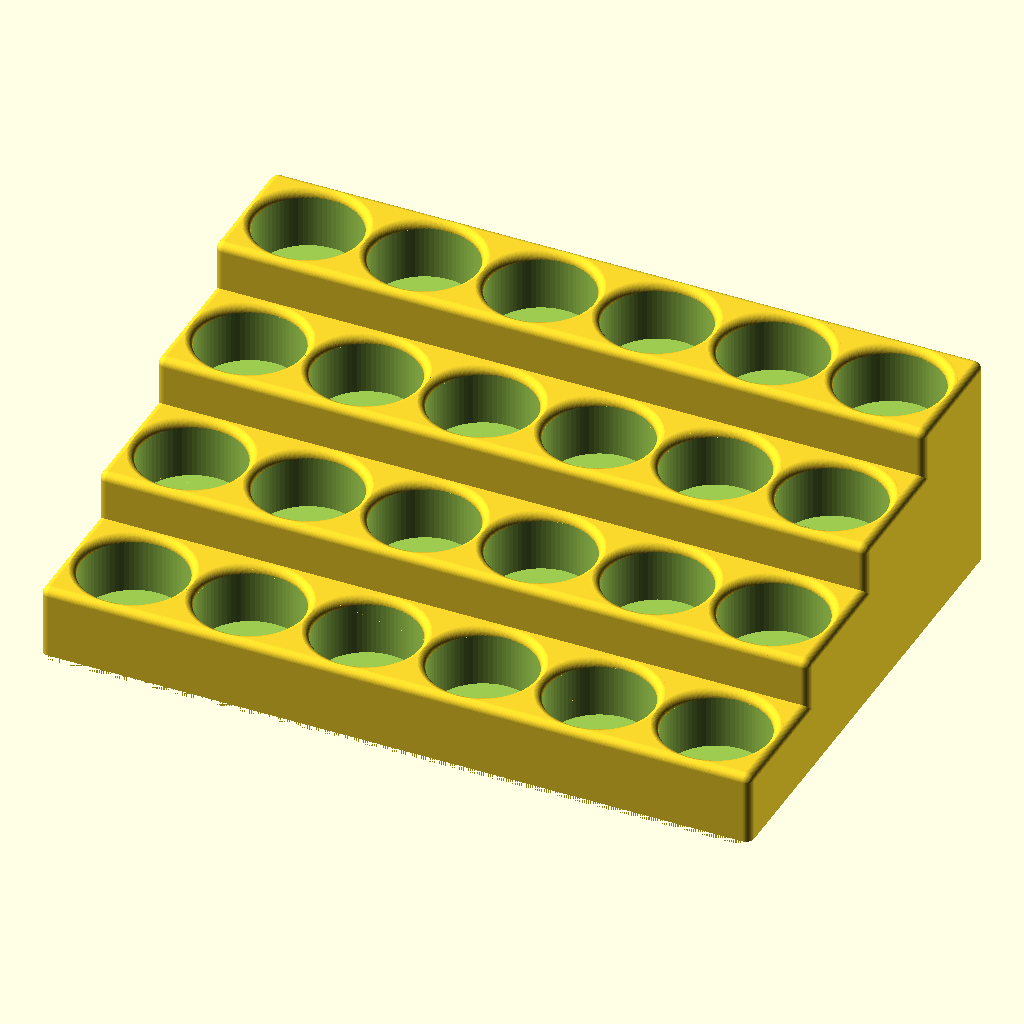
Cell 1 — every parameter at its default value.
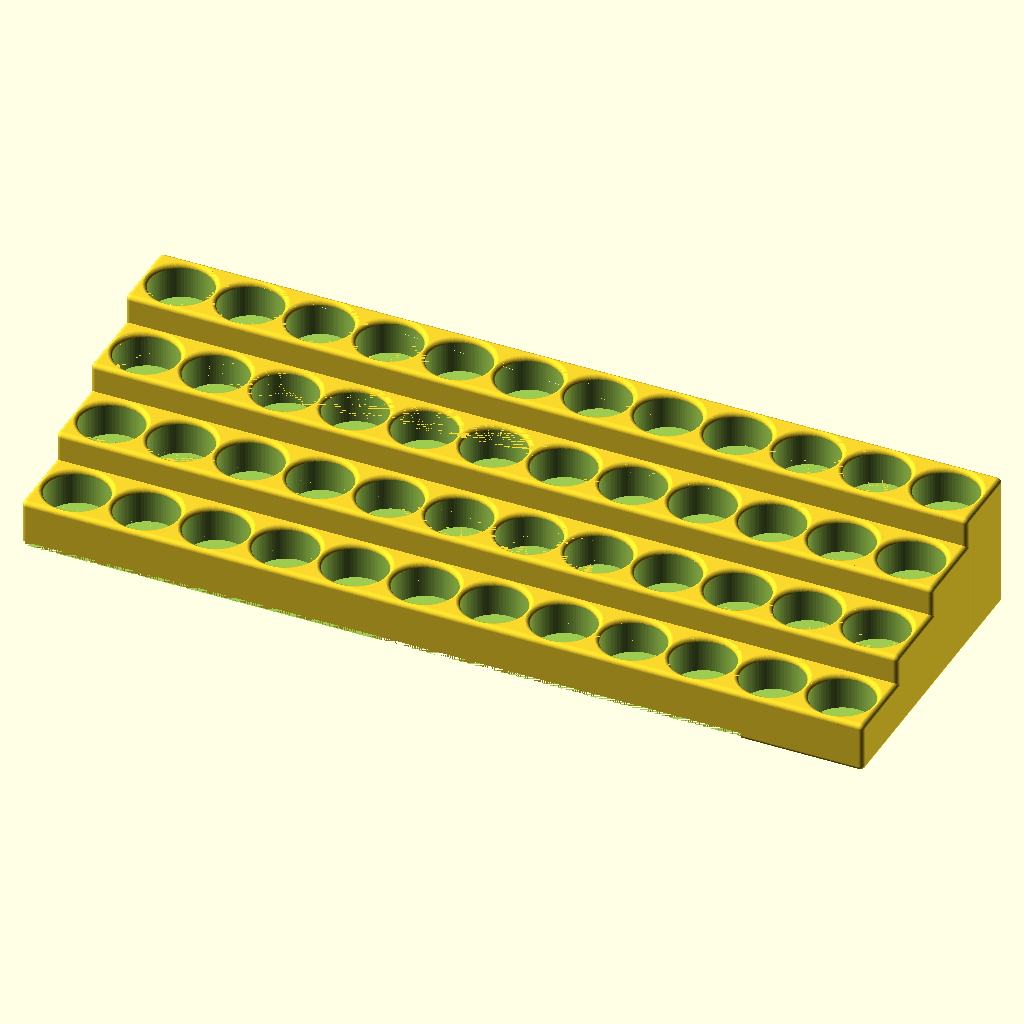
Cell 2 — NumPerRow set to 12, the other parameters unchanged.
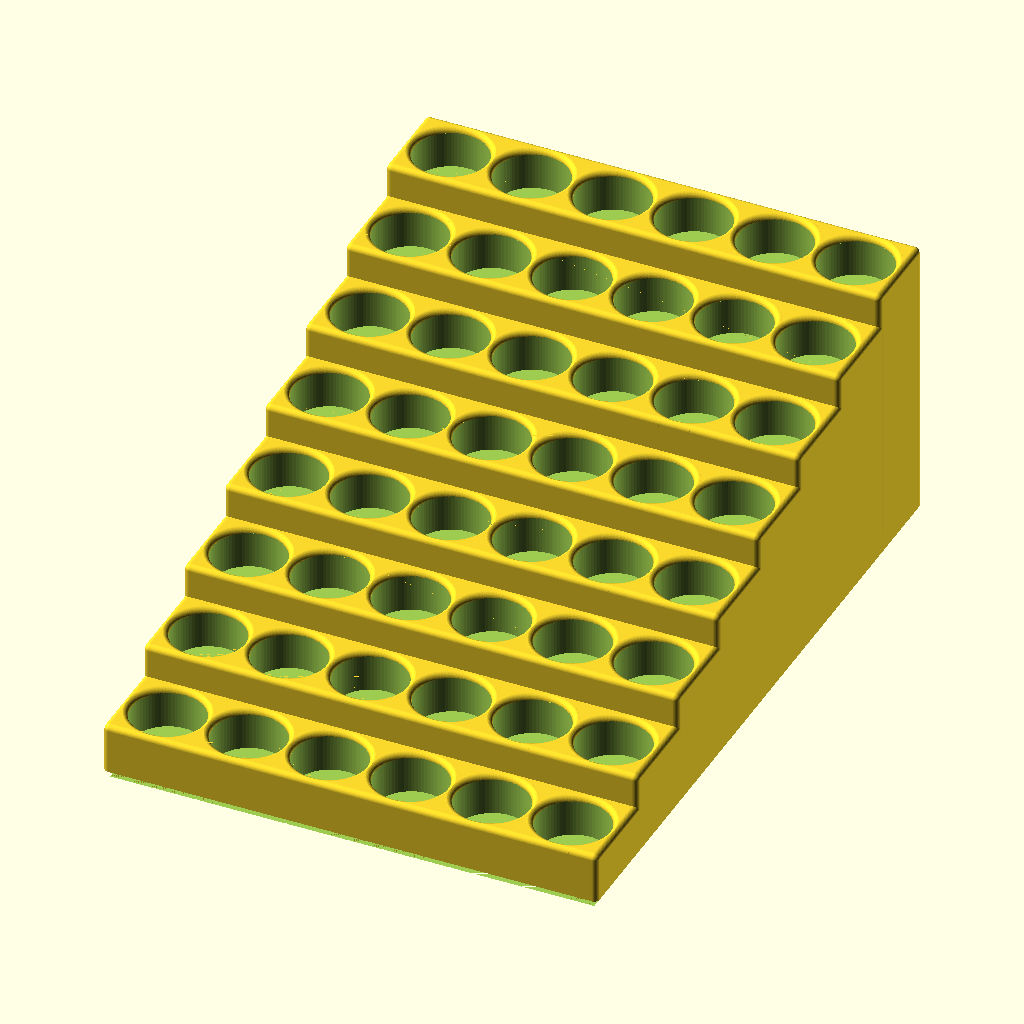
Cell 3: the same model with NumRows = 8.
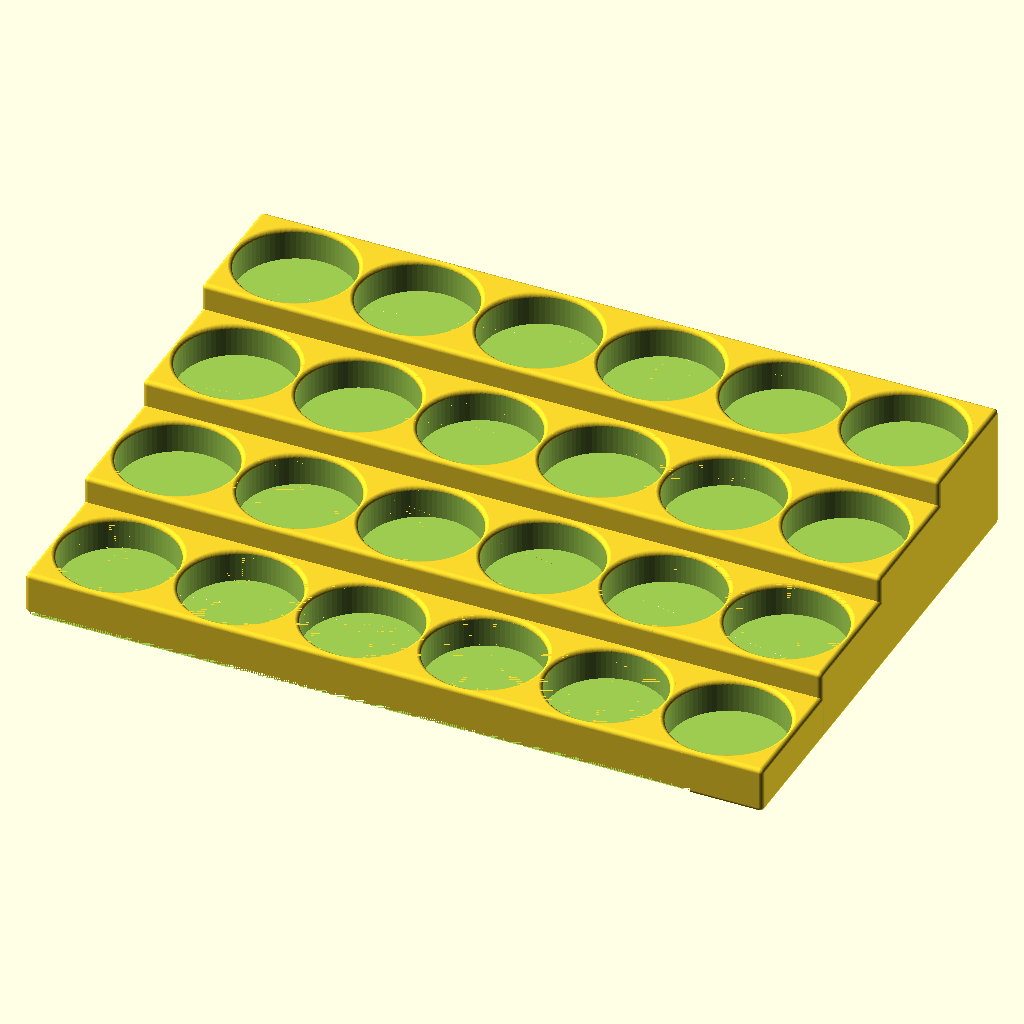
Cell 4: BottleDiameter = 52 (everything else at default).
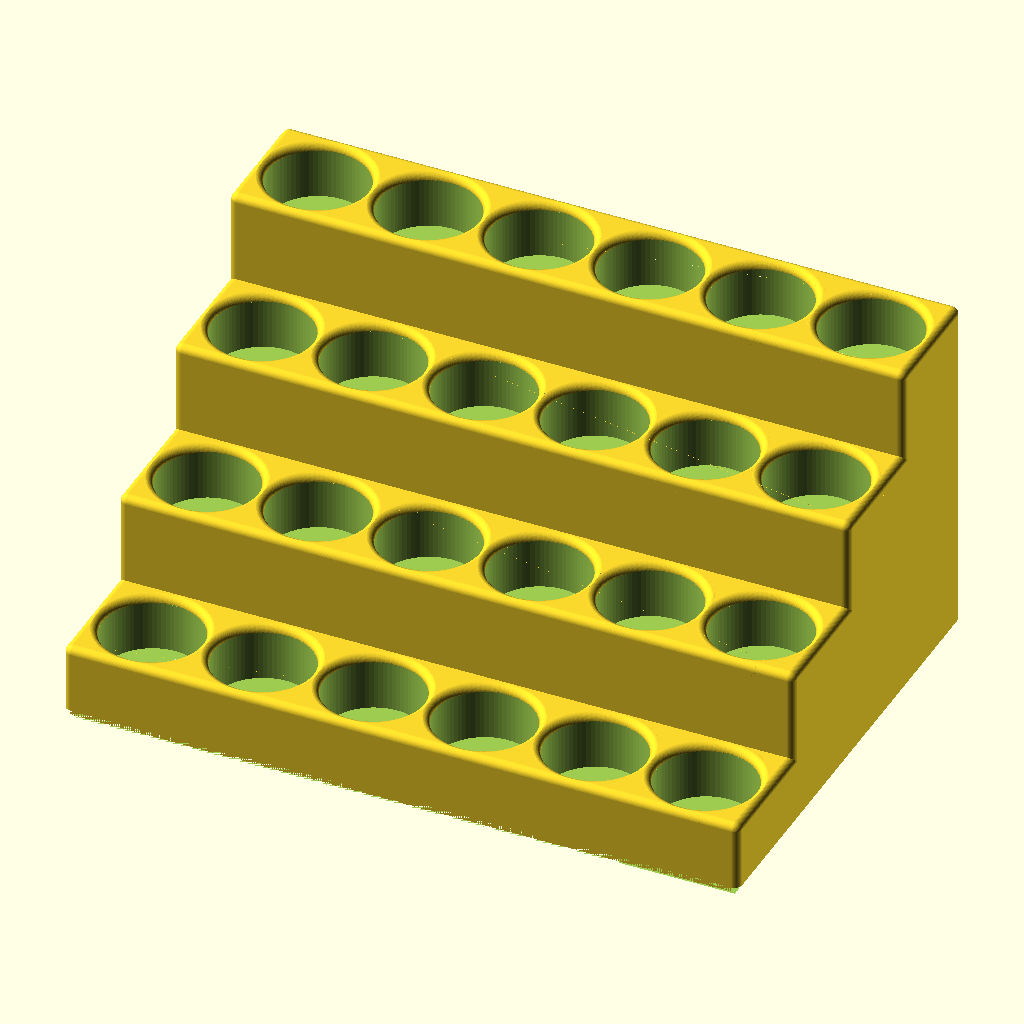
Cell 5: the same model with RowStepSize = 24.
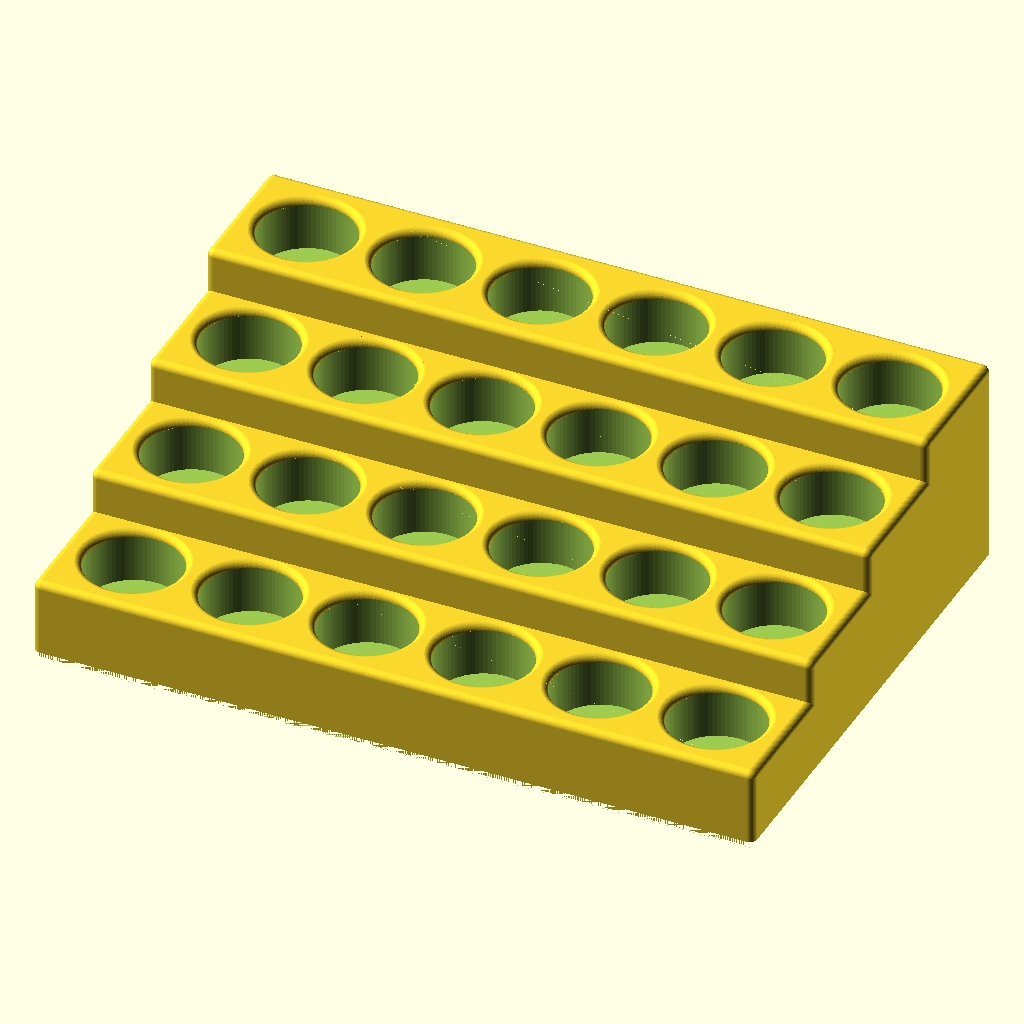
Cell 6: the same model with WallThickness = 6.
All cells are drawn from the same view direction (rotation 55°, 0°, 25°, orthographic, colour scheme Cornfield), but the view is re-fitted for each cell, so position and scale can differ between cells as well as the parameter.
Source of the model, inputs/thingiverse/files/thing-3258835/files/customizable-paint-bottle-rack.scad:
// Customizable Paint Holder

/* [General Settings] */
// Number of Paint Bottles per Row
NumPerRow=6;

// Number of Rows
NumRows=4;

// Diameter of the Paint Bottle
BottleDiameter=26   ;

/* [Advanced Settings] */
// Height increment for each Row 
RowStepSize=12;

// Thickness of wall around paint bottle "hole"
WallThickness=3;

// Depth of Paint Bottle Hole
HoleDepth=15;

// ignore variable values
/* [Hidden] */
CircleSegments=75;
$fa=360/CircleSegments;//360/$fa = Max Facets Number
$fs=0.2; //prefered facet length 

_CubeY=2+WallThickness+BottleDiameter;
echo ("_CubeY=",_CubeY);
for(r=[1:NumRows]){
    difference(){
        translate([0,(r-1)*_CubeY,-3]) // Move everything up by 2 to allow cutting of 2mm of the bottom later
        PaintHolderRow(
            NumBottles=NumPerRow
            ,Dia=BottleDiameter
            ,StepSize=(r-1)*RowStepSize
            ,WallT=WallThickness
            ,HoleZ=HoleDepth
            ,AddToY=(r<NumRows?4:0));
        translate([0,0,-3]) // Move everything 
        cube([300,300,3]);
    }
}
module PaintHolderRow(
    NumBottles=2
    ,Dia=15
    ,StepSize=0
    ,WallT=3
    ,HoleZ=20
    ,AddToY=0){
    echo ("StepSize=",StepSize);

        difference(){
            roundedCube([
            (NumBottles*Dia)+((NumBottles+1)*WallT)
            ,Dia+2*WallT+AddToY
            ,HoleZ+StepSize+WallT+3]
            ,radius=2);
            for(n=[1:NumBottles]){
            
            translate([(n-1)*(Dia+WallT)+Dia/2+WallT
                        ,WallT+Dia/2
                        ,WallT+StepSize+3])
                
            round_edges_cylinder(
                radius = Dia/2
                , height = HoleZ+0.01 
                , edge_radius = 2
                , topbottom = [1, 0]
                ,center = true);
          /*#rounded_cylinder(                       r=Dia                       ,h= HoleZ+0.01                     ,n=50);*/
         }
                
     }
}

// r[adius], h[eight], [rou]n[d]
// Example: rounded_cylinder(r=10,h=30,n=11,$fn=60);
module rounded_cylinder(r,h,n) {
  rotate_extrude(convexity=1) {
      _roundR=min(n,r/2-0.01); // If radius of rounding is  too big, limit it automatically
    offset(r=_roundR) offset(delta=-_roundR) square([r,h]);
    square([_roundR,h]);
  }
}
module roundedCube(size = [1, 1, 1], center = false, radius = 0.5) {
	// If single value, convert to [x, y, z] vector
	size = (size[0] == undef) ? [size, size, size] : size;

	translate = (center == false) ?
		[radius, radius, radius] :
		[
			radius - (size[0] / 2),
			radius - (size[1] / 2),
			radius - (size[2] / 2)
	];

	translate(v = translate)
	minkowski() {
		cube(size = [
			size[0] - (radius * 2),
			size[1] - (radius * 2),
			size[2] - (radius * 2)
		]);
		sphere(r = radius);
	}
}

module round_edges_cylinder(radius = 5, height = 15, edge_radius = 2, topbottom = [1, 1], center = true){
	trans = (center == false) ? [radius, radius, 0] : [0, 0, 0];
	height = (topbottom[1]) ? height - edge_radius : height;
	trans2 = (topbottom[1]) ? [0, 0, edge_radius] : [0, 0, 0];
	
	translate(trans){
		union(){
			translate(trans2) cylinder(height, radius, radius);
			if(topbottom[0]){
				difference(){
					translate([0, 0, height+trans2[2]-edge_radius])cylinder(edge_radius, radius+edge_radius, radius+edge_radius);	
					rotate_extrude() translate([radius+edge_radius, height+trans2[2]-edge_radius]) circle(edge_radius);
				}
			}
			if(topbottom[1]){
				translate(trans2) cylinder(height, radius, radius);
				translate([0, 0, 0]) cylinder(edge_radius, radius-edge_radius, radius-edge_radius);	
				rotate_extrude() translate([radius-edge_radius, edge_radius]) circle(edge_radius);
			}
		}
	}
}
	
Customizer parameters (derived from the source; name, type, default, range or options):
NumPerRow: number, default 6
NumRows: number, default 4
BottleDiameter: number, default 26
RowStepSize: number, default 12
WallThickness: number, default 3
HoleDepth: number, default 15
